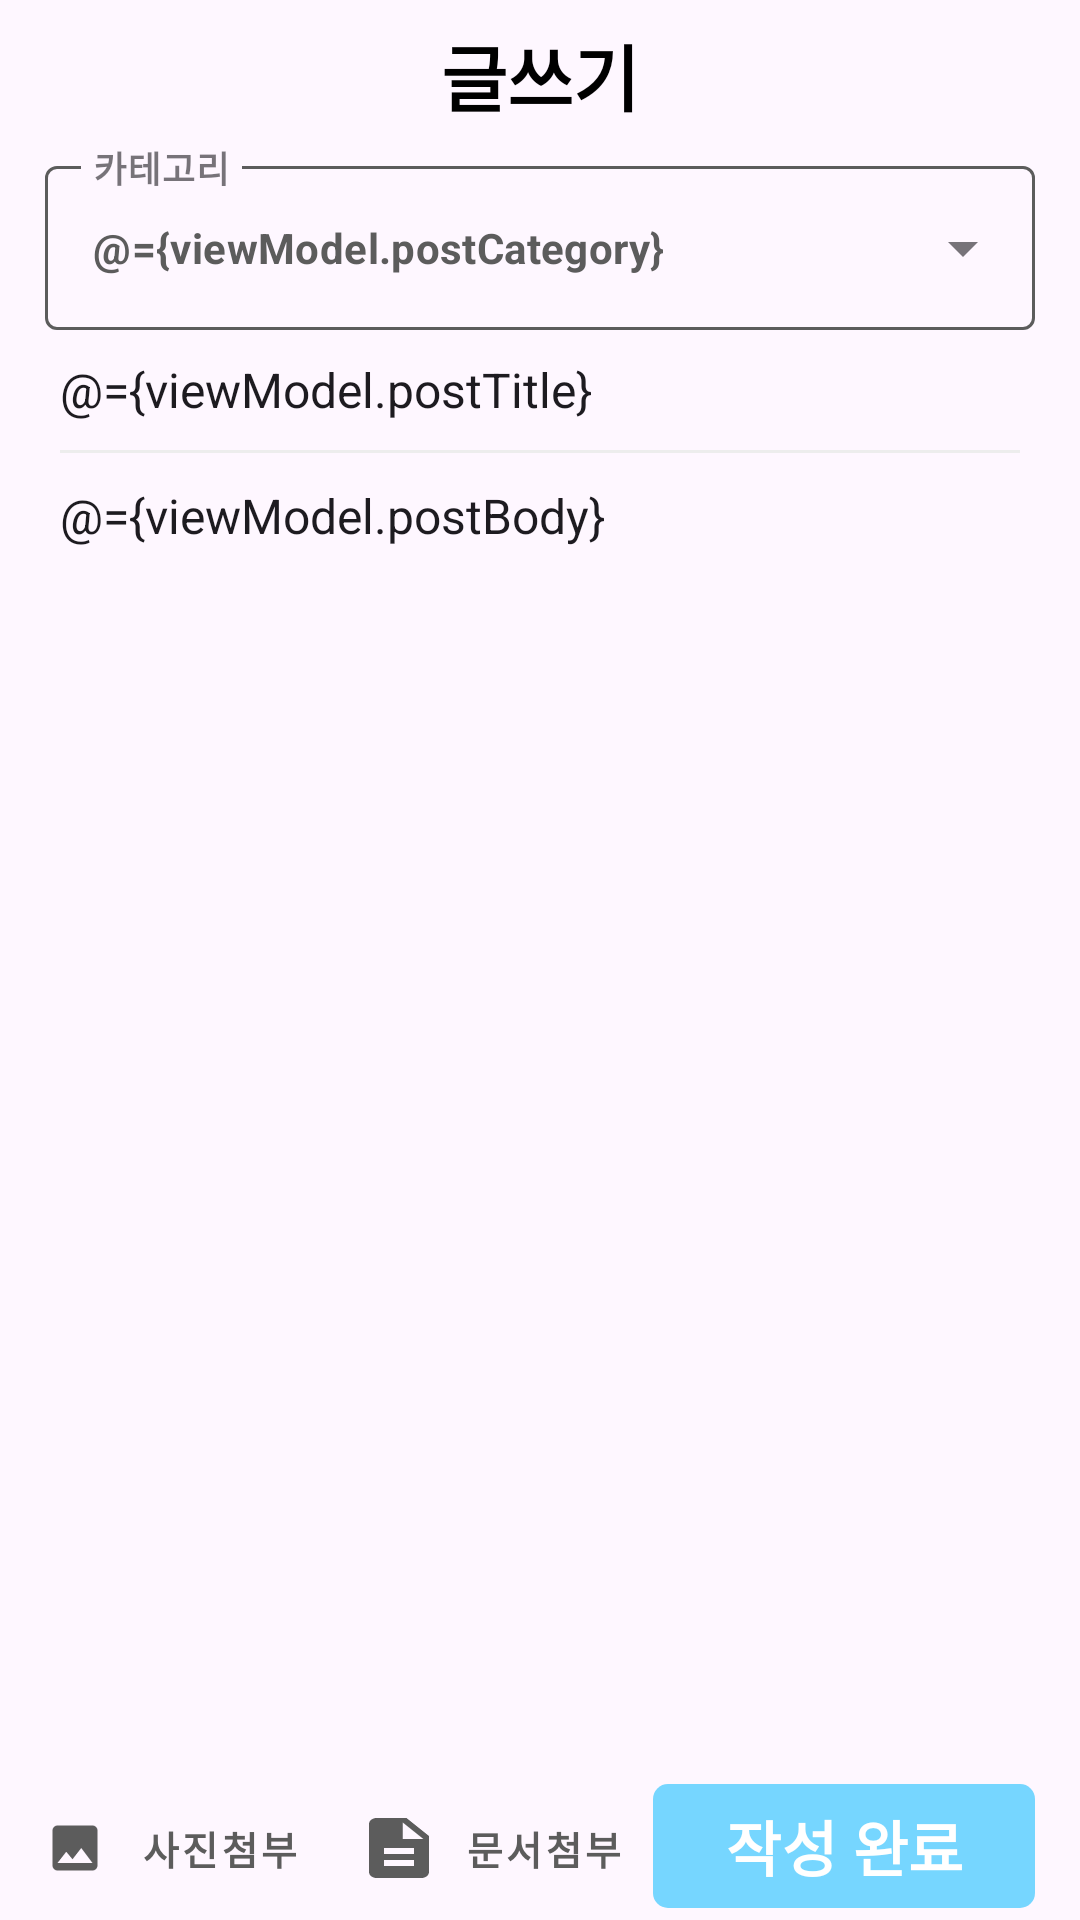

This screen was rendered from an Android layout file. Write that file and the resources it references.
<!-- AndroidManifest.xml: application theme Theme.Sellerlounge -->
<!-- res/layout/fragment_post_content.xml -->
<?xml version="1.0" encoding="utf-8"?>
<layout xmlns:android="http://schemas.android.com/apk/res/android"
    xmlns:app="http://schemas.android.com/apk/res-auto">

    <data>

        <variable
            name="imageRequestListener"
            type="com.wasingun.seller_lounge.ui.postcontent.ImageRequestListener" />

        <variable
            name="documentRequestListener"
            type="com.wasingun.seller_lounge.ui.postcontent.DocumentRequestListener" />

        <variable
            name="viewModel"
            type="com.wasingun.seller_lounge.ui.postcontent.PostContentViewModel" />

    </data>

    <androidx.constraintlayout.widget.ConstraintLayout
        android:layout_width="match_parent"
        android:layout_height="match_parent">

        <TextView
            android:id="@+id/tv_title"
            style="@style/TextHeadLine"
            android:layout_width="0dp"
            android:layout_height="50dp"
            android:text="@string/post"
            app:layout_constraintEnd_toEndOf="parent"
            app:layout_constraintStart_toStartOf="parent"
            app:layout_constraintTop_toTopOf="parent" />

        <com.google.android.material.textfield.TextInputLayout
            android:id="@+id/til_category_selector"
            style="@style/DropdownBoxStyle"
            android:layout_width="0dp"
            android:layout_height="60dp"
            android:layout_marginStart="15dp"
            android:layout_marginEnd="15dp"
            app:layout_constraintEnd_toEndOf="parent"
            app:layout_constraintStart_toStartOf="parent"
            app:layout_constraintTop_toBottomOf="@id/tv_title">

            <AutoCompleteTextView
                android:id="@+id/actv_category_list"
                android:layout_width="match_parent"
                android:layout_height="match_parent"
                android:clickable="false"
                android:hint="@string/category"
                android:inputType="none"
                android:text="@={viewModel.postCategory}"
                android:textColor="@color/deep_grey"
                android:textSize="14sp"
                android:textStyle="bold" />

        </com.google.android.material.textfield.TextInputLayout>

        <EditText
            android:id="@+id/et_title"
            android:layout_width="0dp"
            android:layout_height="40dp"
            android:layout_marginStart="20dp"
            android:layout_marginEnd="20dp"
            android:background="@color/clear"
            android:hint="@string/announce_input_title"
            android:imeOptions="actionDone"
            android:lines="1"
            android:singleLine="true"
            android:text="@={viewModel.postTitle}"
            android:textSize="16sp"
            app:layout_constraintEnd_toEndOf="parent"
            app:layout_constraintStart_toStartOf="parent"
            app:layout_constraintTop_toBottomOf="@id/til_category_selector" />

        <com.google.android.material.divider.MaterialDivider
            android:id="@+id/divider_post"
            android:layout_width="0dp"
            android:layout_height="1dp"
            android:layout_marginStart="20dp"
            android:layout_marginEnd="20dp"
            app:dividerColor="@color/light_grey"
            app:layout_constraintEnd_toEndOf="parent"
            app:layout_constraintStart_toStartOf="parent"
            app:layout_constraintTop_toBottomOf="@id/et_title" />

        <EditText
            android:id="@+id/et_body"
            android:layout_width="0dp"
            android:layout_height="0dp"
            android:layout_marginStart="20dp"
            android:layout_marginTop="10dp"
            android:layout_marginEnd="20dp"
            android:background="@color/clear"
            android:gravity="top"
            android:hint="@string/announce_input_body"
            android:text="@={viewModel.postBody}"
            android:textSize="16sp"
            app:layout_constraintBottom_toTopOf="@id/rv_document_list"
            app:layout_constraintEnd_toEndOf="parent"
            app:layout_constraintStart_toStartOf="parent"
            app:layout_constraintTop_toBottomOf="@id/divider_post" />

        <androidx.recyclerview.widget.RecyclerView
            android:id="@+id/rv_document_list"
            android:layout_width="0dp"
            android:layout_height="40dp"
            android:layout_marginHorizontal="15dp"
            android:orientation="horizontal"
            app:layoutManager="androidx.recyclerview.widget.LinearLayoutManager"
            app:layout_constraintBottom_toTopOf="@id/rv_image_list"
            app:layout_constraintEnd_toEndOf="parent"
            app:layout_constraintStart_toStartOf="parent" />

        <com.google.android.material.button.MaterialButton
            android:id="@+id/btn_attachment_photo"
            style="@style/AttachmentButtonStyle"
            android:layout_width="wrap_content"
            android:layout_height="wrap_content"
            android:layout_marginStart="15dp"
            android:onClick="@{() -> imageRequestListener.clickImageRequest()}"
            android:text="@string/attachment_photo"
            app:icon="@drawable/ic_photo"
            app:layout_constraintBottom_toBottomOf="parent"
            app:layout_constraintStart_toStartOf="parent" />

        <androidx.recyclerview.widget.RecyclerView
            android:id="@+id/rv_image_list"
            android:layout_width="match_parent"
            android:layout_height="75dp"
            android:layout_marginHorizontal="15dp"
            android:orientation="horizontal"
            app:layoutManager="androidx.recyclerview.widget.LinearLayoutManager"
            app:layout_constraintBottom_toTopOf="@id/btn_attachment_photo"
            app:layout_constraintEnd_toEndOf="parent"
            app:layout_constraintStart_toStartOf="parent" />

        <com.google.android.material.button.MaterialButton
            android:id="@+id/btn_attachment_document"
            style="@style/AttachmentButtonStyle"
            android:layout_width="wrap_content"
            android:layout_height="wrap_content"
            android:layout_marginStart="20dp"
            android:onClick="@{() -> documentRequestListener.clickDocumentRequest()}"
            android:text="@string/attachment_document"
            app:icon="@drawable/ic_document"
            app:layout_constraintBottom_toBottomOf="parent"
            app:layout_constraintStart_toEndOf="@id/btn_attachment_photo" />

        <com.google.android.material.button.MaterialButton
            android:id="@+id/btn_complete"
            style="@style/ButtonStyle"
            android:layout_width="wrap_content"
            android:layout_height="wrap_content"
            android:layout_marginEnd="15dp"
            android:onClick="@{() -> viewModel.uploadPostInfo()}"
            android:text="@string/completed"
            app:cornerRadius="5dp"
            app:layout_constraintBottom_toBottomOf="parent"
            app:layout_constraintEnd_toEndOf="parent" />

    </androidx.constraintlayout.widget.ConstraintLayout>

</layout>
<!-- resources referenced by this layout -->
<resources>
  <color name="clear">#00FFFFFF</color>
  <color name="deep_grey">#5C5C5C</color>
  <color name="light_grey">#EDEDED</color>
  <!-- drawable ic_document (drawable) -->
  <vector android:height="25.714285dp" android:viewportHeight="18"
      android:viewportWidth="14" android:width="20dp" xmlns:android="http://schemas.android.com/apk/res/android">
      <path android:fillColor="#5C5C5C" android:pathData="M8.75,0H1.75C0.788,0 0,0.81 0,1.8V16.2C0,17.19 0.788,18 1.75,18H12.25C13.212,18 14,17.19 14,16.2V5.4L8.75,0ZM10.5,14.4H3.5V12.6H10.5V14.4ZM10.5,10.8H3.5V9H10.5V10.8ZM7.875,6.3V1.35L12.688,6.3H7.875Z"/>
  </vector>
  <!-- drawable ic_photo (drawable) -->
  <vector android:height="24dp" android:tint="#5C5C5C"
      android:viewportHeight="24" android:viewportWidth="24"
      android:width="24dp" xmlns:android="http://schemas.android.com/apk/res/android">
      <path android:fillColor="@android:color/white" android:pathData="M21,19V5c0,-1.1 -0.9,-2 -2,-2H5c-1.1,0 -2,0.9 -2,2v14c0,1.1 0.9,2 2,2h14c1.1,0 2,-0.9 2,-2zM8.5,13.5l2.5,3.01L14.5,12l4.5,6H5l3.5,-4.5z"/>
  </vector>
  <string name="announce_input_body">내용을 입력해주세요</string>
  <string name="announce_input_title">제목을 입력해주세요</string>
  <string name="attachment_document">문서첨부</string>
  <string name="attachment_photo">사진첨부</string>
  <string name="category">카테고리</string>
  <string name="completed">작성 완료</string>
  <string name="post">글쓰기</string>
  <style name="AttachmentButtonStyle" parent="TextAppearance.MaterialComponents.Button">
          <item name="backgroundTint">@color/clear</item>
          <item name="android:textSize">13sp</item>
          <item name="android:textColor">@color/deep_grey</item>
          <item name="android:padding">0dp</item>
          <item name="android:textStyle">bold</item>
          <item name="iconSize">20dp</item>
          <item name="iconTint">@color/deep_grey</item>
      </style>
  <style name="ButtonStyle" parent="TextAppearance.AppCompat.Button">
          <item name="backgroundTint">@color/sky_blue</item>
          <item name="android:textSize">20sp</item>
          <item name="android:textColor">@color/white</item>
          <item name="android:textStyle">bold</item>
      </style>
  <style name="DropdownBoxStyle" parent="Widget.MaterialComponents.TextInputLayout.OutlinedBox.ExposedDropdownMenu">
          <item name="boxStrokeColor">@color/selector_dropdown_stroke_color</item>
          <item name="hintTextColor">@color/deep_grey</item>
      </style>
  <style name="TextHeadLine" parent="TextAppearance.Material3.HeadlineSmall">
          <item name="android:textColor">@color/black</item>
          <item name="android:textStyle">bold</item>
          <item name="android:gravity">center</item>
      </style>
  <style name="Theme.Sellerlounge" parent="Base.Theme.Sellerlounge" />
  <color name="sky_blue">#76D6FF</color>
  <color name="white">#FFFFFFFF</color>
  <color name="black">#FF000000</color>
  <style name="Base.Theme.Sellerlounge" parent="Theme.Material3.DayNight.NoActionBar">
          <item name="android:windowLightStatusBar">true</item>
          <item name="android:statusBarColor">@color/sky_blue</item>
      </style>
</resources>
